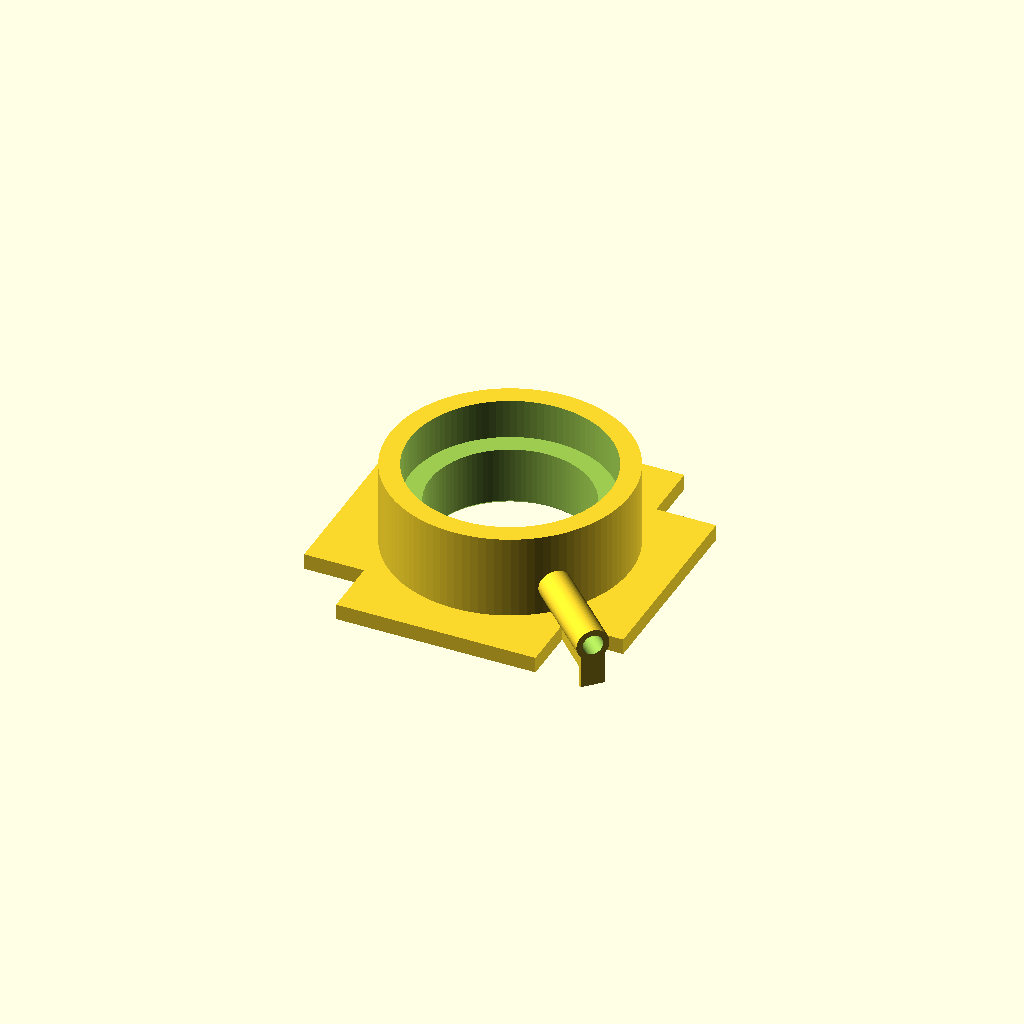
Cell 1 — every parameter at its default value.
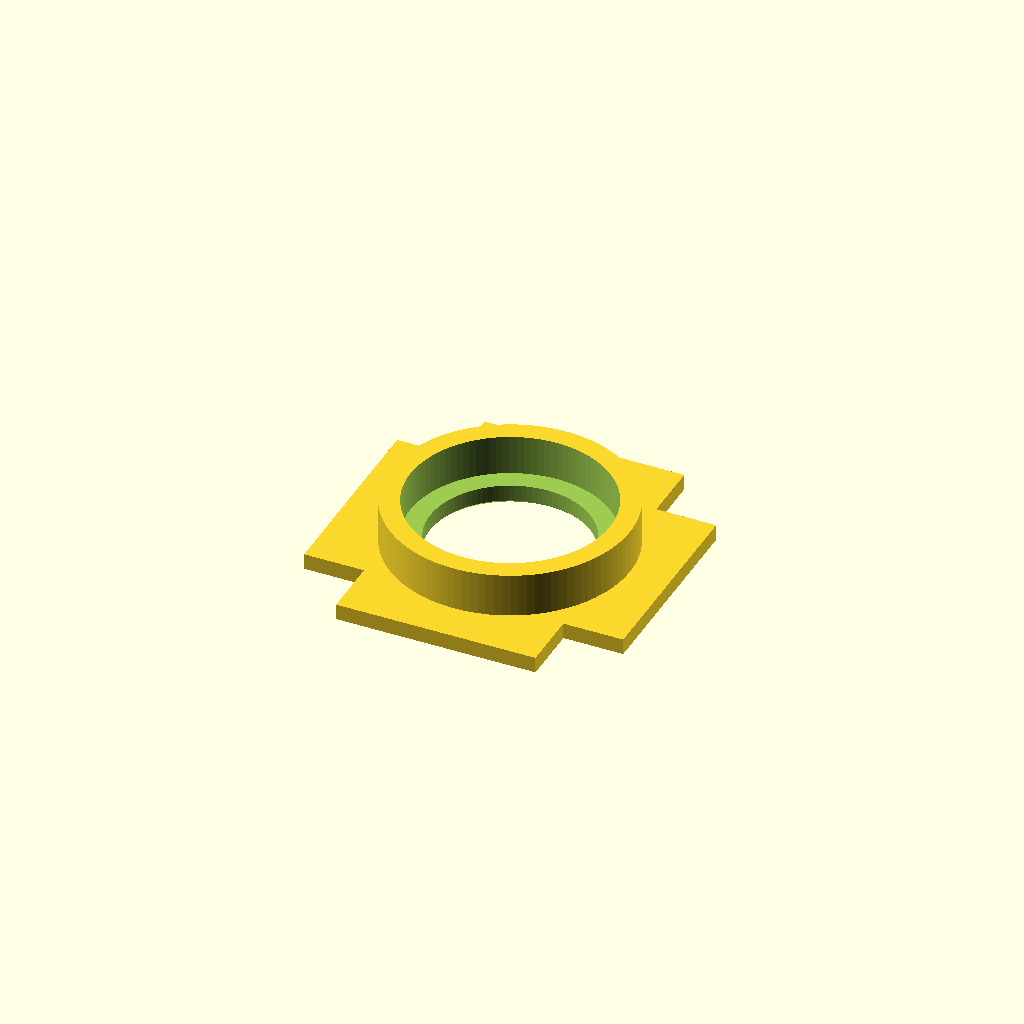
Cell 2: BusinessEnd = "true" (everything else at default).
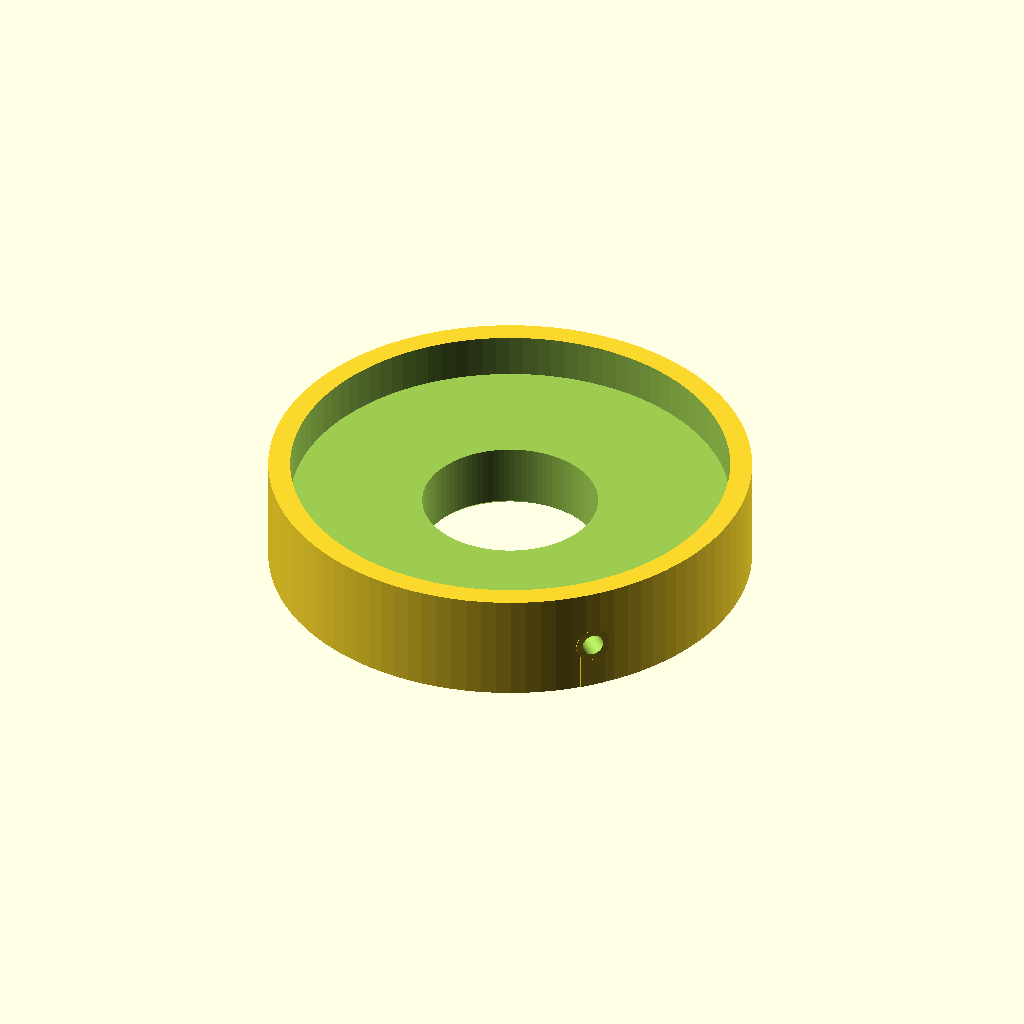
Cell 3: the same model with OuterDiameter = 100.
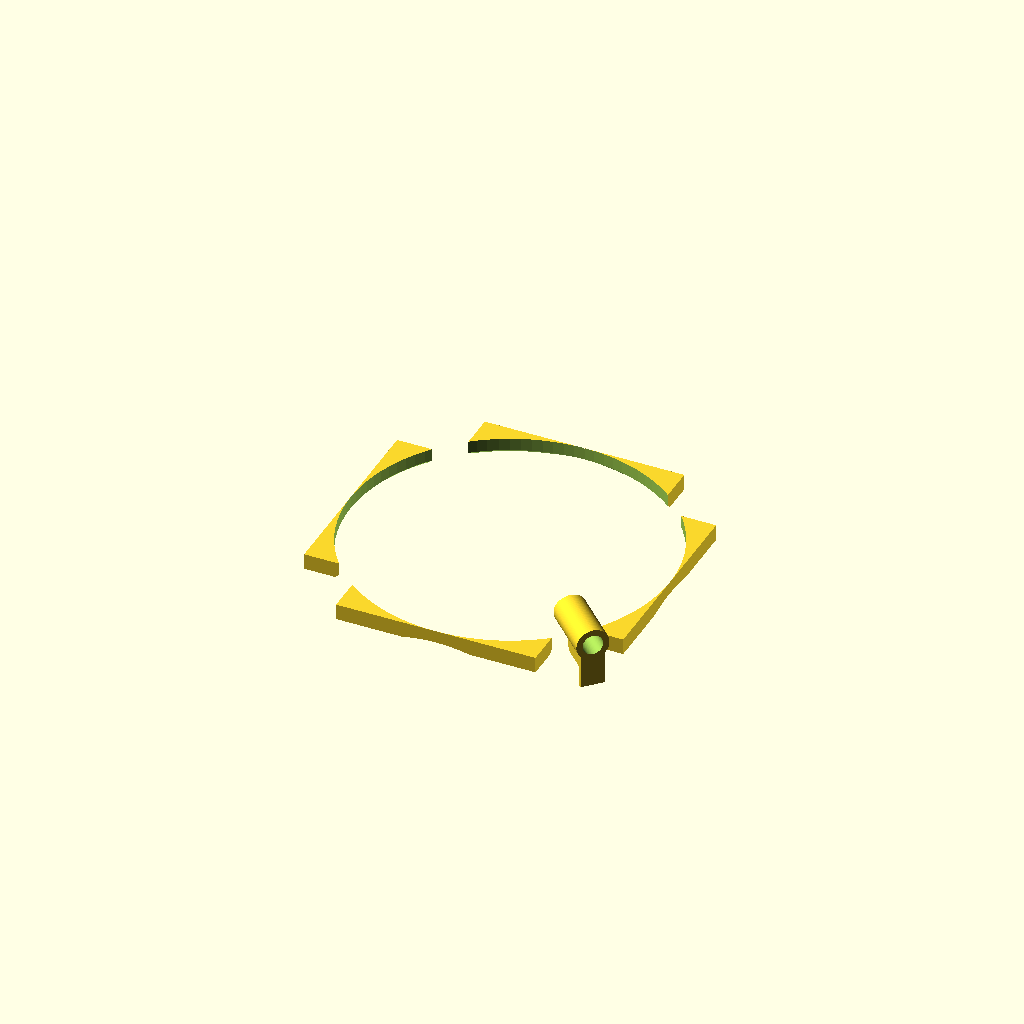
Cell 4: InnerDiameter = 80 (everything else at default).
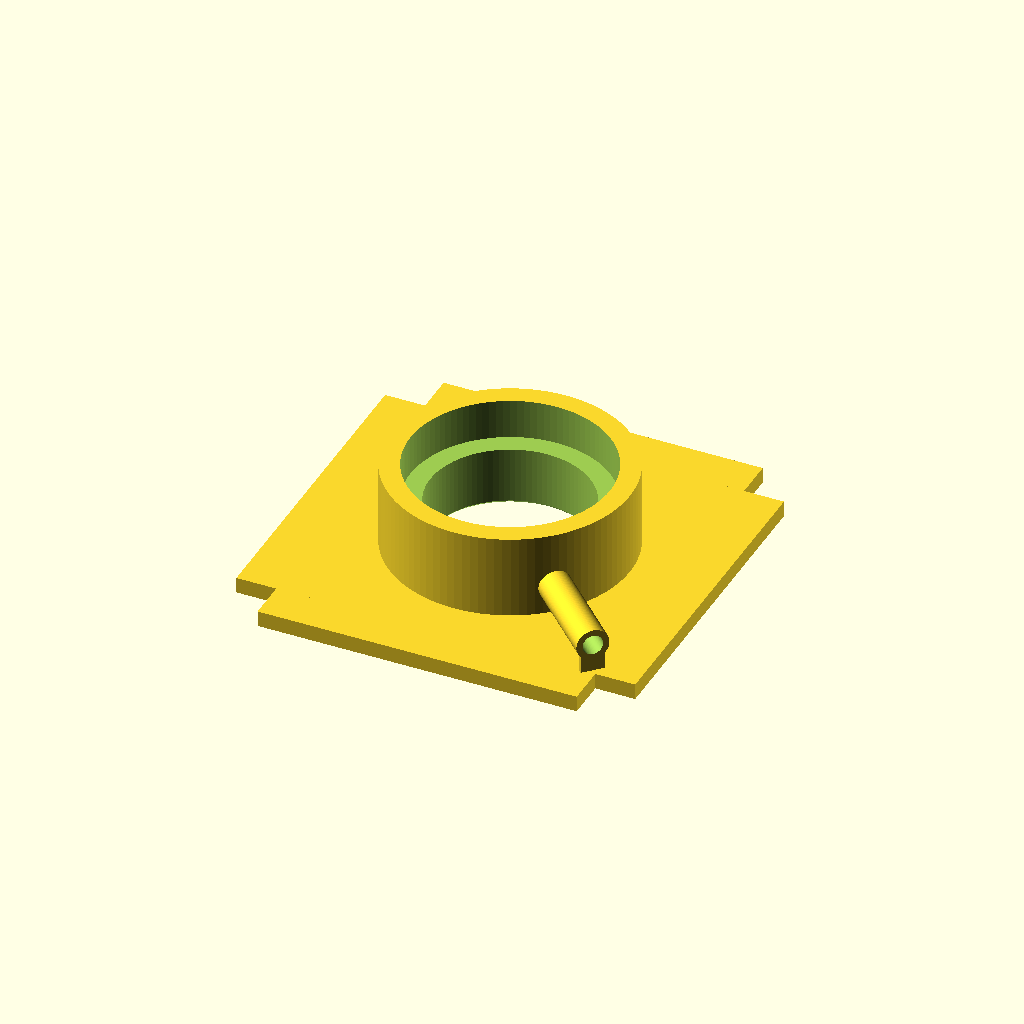
Cell 5: the same model with PlateWidth = 100.
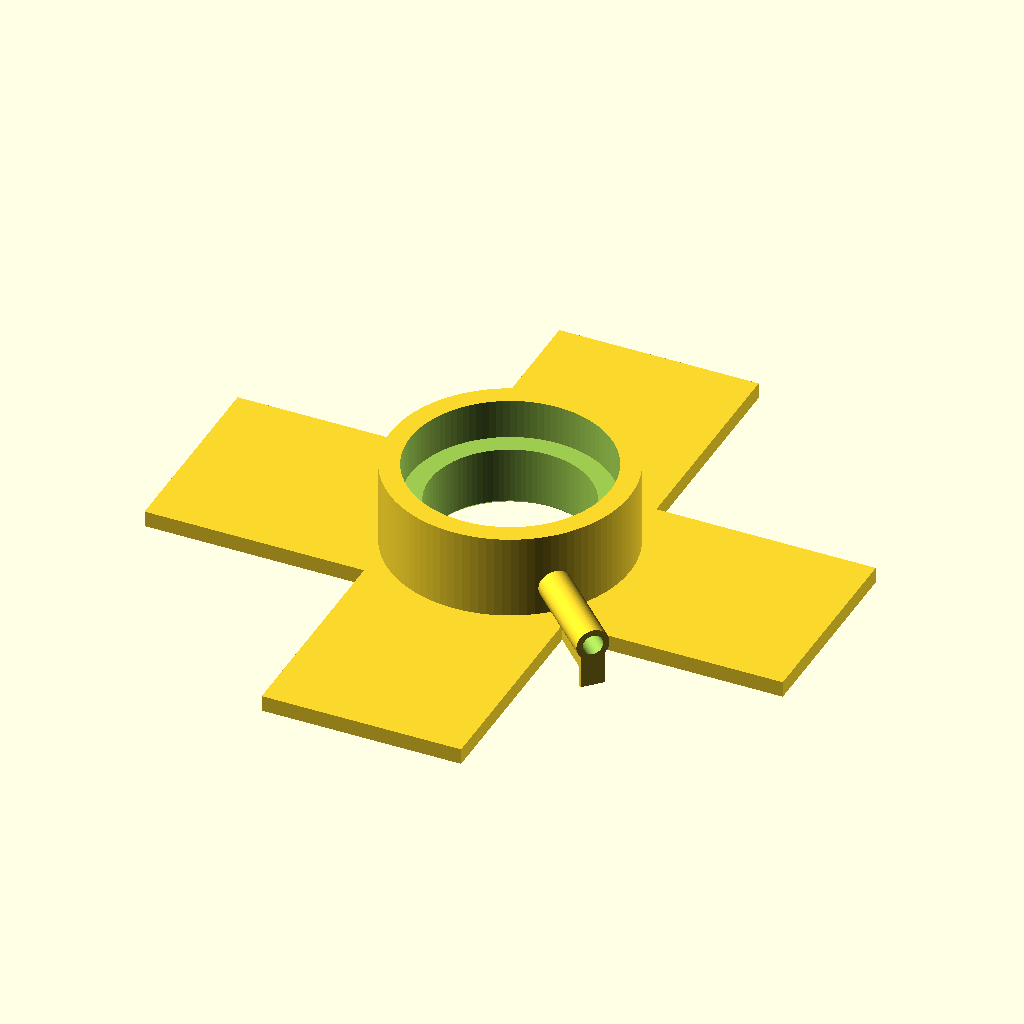
Cell 6: the same model with PlateLength = 160.
All cells are drawn from one camera (rotation 55°, 0°, 25°, orthographic, colour scheme Cornfield), so only the parameter changes between them.
OpenSCAD source file inputs/thingiverse/files/thing-959221/VacuumCannon.scad:
$fn=100*1;

//All sizes are in mm
BusinessEnd   = "false";//[true,false]
OuterDiameter = 50;
InnerDiameter = 40;
PlateWidth    = 50;
PlateLength   = 80;
TubeLength    = 55; 

odr = OuterDiameter/2;
idr = InnerDiameter/2;


maintube = (OuterDiameter+10)/2;

difference(){
    pos();
    neg();
}


module pos(){
    
    if(BusinessEnd=="true"){
        cylinder(r=maintube,h=15);
    }else{
        cylinder(r=maintube,h=25);
    }
    
    
    //Inlet
    if(BusinessEnd=="false"){
        rotate([90,0,45]){
            translate([0,11,odr]){
               cylinder(r=4,h=TubeLength-odr); //OD=8
            }
        }
        //inlet support
        rotate([0,0,45+180]){
            translate([-0.5,odr,0]){
                cube([1,TubeLength-odr,7]);
            }
            translate([-3,TubeLength-1,0]){
                cube([6,1,8.5]);
            }
        }
    }
    
    //cross
    translate([-PlateLength/2,-PlateWidth/2,0]){
        cube([PlateLength,PlateWidth,4]);
    }
    translate([-PlateWidth/2,-PlateLength/2,0]){
        cube([PlateWidth,PlateLength,4]);
    }
    
}

module neg(){
    translate([0,0,-1]){
        cylinder(r=idr,h=42);
        }
    if(BusinessEnd=="true"){
        translate([0,0,5]){
            cylinder(r=odr,h=11);
        }
    }else{
        translate([0,0,15]){
            cylinder(r=odr,h=11);
        }
    }  
    
    if(BusinessEnd=="false"){
        rotate([90,0,45]){
            translate([0,11,0]){
                translate([0,0,-0.5]){ cylinder(r=2.5,h=TubeLength+1); } //ID=5
            } 
        }
    }
    translate([0,0,-0.1]){
        cylinder(r1=idr+1,r2=idr,h=1);
    }
}
    
 
Customizer parameters (derived from the source; name, type, default, range or options):
BusinessEnd: string, default "false", options "true", "false"
OuterDiameter: number, default 50
InnerDiameter: number, default 40
PlateWidth: number, default 50
PlateLength: number, default 80
TubeLength: number, default 55
